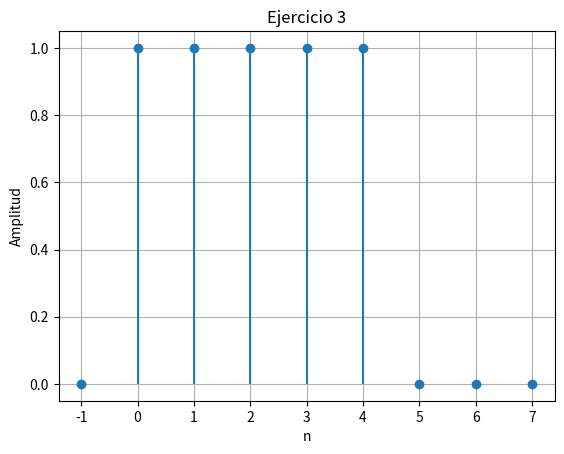

Generate this figure with matplotlib:
import numpy as np
import matplotlib.pyplot as plt


def deltaK(n):
    return np.where(n == 0, 1, 0)


def x(n):
    return deltaK(n) + deltaK(n - 1) + deltaK(n - 2) + deltaK(n - 3) + deltaK(n - 4)


n = np.arange(-1, 8)
x_n = x(n)
y = x_n

plt.stem(n, y, basefmt=" ")
plt.title("Ejercicio 3")
plt.xlabel("n")
plt.ylabel("Amplitud")
plt.grid(True)
plt.show()
